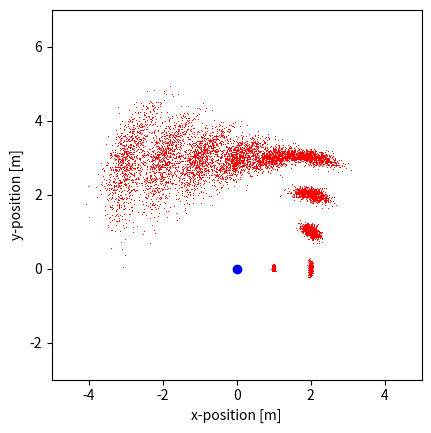

Python code for this plot:
# -*- coding: utf-8 -*-

import numpy as np
import math
import matplotlib.pyplot as plt

# Sample from a normal distribution using 12 uniform samples.


def sample_normal_distribution(mu, sigma):
    # return sample from normal distribution with mean = a and standard deviation b
    res = np.random.normal(mu, sigma, 12)
    res = 0.5 * np.sum(res)
    return res  # replace

    """ Sample odometry motion model.
  
  Arguments:
  x -- pose of the robot before moving [x, y, theta]
  u -- odometry reading obtained from the robot [rot1, rot2, trans]
  a -- noise parameters of the motion model [a1, a2, a3, a4]
  
  """


def sample_motion_model(x, u, a):
    rot1, rot2, trans = u
    a1, a2, a3, a4 = a

    rot1_hat = rot1 + sample_normal_distribution(0, a1*abs(rot1) + a2*trans)
    trans_hat = trans + \
        sample_normal_distribution(0, a3*trans + a4*(abs(rot1)+abs(rot2)))
    rot2_hat = rot2 + sample_normal_distribution(0, a1*abs(rot2) + a2*trans)

    # replace with your computation of x_prime, y_prime, and theta_prime
    x_prime = x[0] + trans_hat * math.cos(x[2] + rot1_hat)
    y_prime = x[1] + trans_hat * math.sin(x[2] + rot1_hat)
    theta_prime = x[2] + rot1_hat + rot2_hat

    return np.array([x_prime, y_prime, theta_prime])


""" Evaluate motion model """


def main():
    # start pose
    x = [0.0, 0.0, 0.0]
    # odometry
    u = [[0.0, 0.0, 1.0],
         [0.0, 0.0, 1.0],
         [np.pi/2, 0.0, 1.0],
         [0.0, 0.0, 1.0],
         [0.0, 0.0, 1.0],
         [np.pi/2, 0.0, 1.0],
         [0.0, 0.0, 1.0],
         [0.0, 0.0, 1.0],
         [0.0, 0.0, 1.0],
         [0.0, 0.0, 1.0]]
    # noise parameters
    a = [0.02, 0.02, 0.01, 0.01]

    num_samples = 1000
    x_prime = np.zeros([num_samples, 3])
    # 1000 samples with initial pose
    for i in range(0, num_samples):
        x_prime[i, :] = x

    plt.axes().set_aspect('equal')
    plt.xlim([-5, 5])
    plt.ylim([-3, 7])
    plt.plot(x[0], x[1], "bo")

    # incrementally apply motion model
    for i in range(0, 10):
        for j in range(0, num_samples):
            x_prime[j, :] = sample_motion_model(x_prime[j, :], u[i], a)
        plt.plot(x_prime[:, 0], x_prime[:, 1], "r,")

    plt.xlabel("x-position [m]")
    plt.ylabel("y-position [m]")

    plt.show()


if __name__ == "__main__":
    main()
